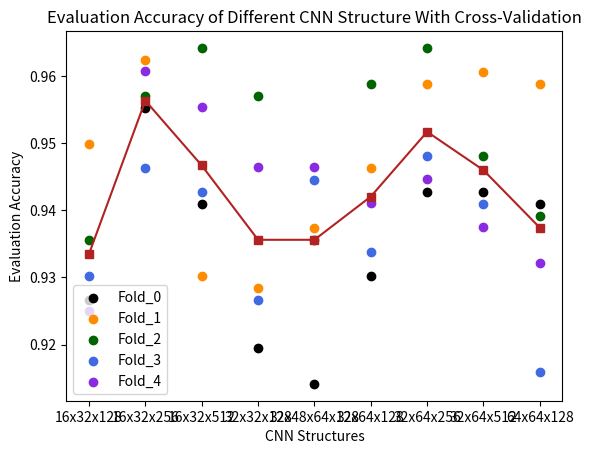

The script that saved this image:
import matplotlib.pyplot as plt
import numpy as np

accuracies = sorted({
	# optimal 16_32_256 [0.960644006729126, 0.971377432346344, 0.991055428981781, 0.9481216669082642, 0.9767857193946838]
	"32x64x512": [0.9427549242973328, 0.960644006729126, 0.9481216669082642, 0.940966010093689, 0.9375],
	"16x32x512": [0.940966010093689, 0.930232584476471, 0.9642218351364136, 0.9427549242973328, 0.9553571343421936],
	"16x32x256": [0.9552772641181946, 0.9624329209327698, 0.9570661783218384, 0.9463327527046204, 0.9607142806053162],
	"16x32x128": [0.9266547560691833, 0.949910581111908, 0.9355992674827576, 0.930232584476471, 0.925000011920929],
	"32x64x128": [0.930232584476471, 0.9463327527046204, 0.9588550925254822, 0.9338103532791138, 0.9410714507102966],
	"32x64x256": [0.9427549242973328, 0.9588550925254822, 0.9642218351364136, 0.9481216669082642, 0.9446428418159485],
	"64x64x128": [0.940966010093689, 0.9588550925254822, 0.9391770958900452, 0.9159212708473206, 0.9321428537368774],
	"32x32x128": [0.9194990992546082, 0.9284436702728271, 0.9570661783218384, 0.9266547560691833, 0.9464285969734192],
	"32x48x64x128": [0.9141323566436768, 0.9373881816864014, 0.9355992674827576, 0.9445438385009766, 0.9464285969734192]
}.items(), key=lambda x: x[0])
i = 0
types = []
color = ['black', 'darkorange', 'darkgreen', 'royalblue', 'blueviolet']
means = []
for i, (_, value) in enumerate(accuracies):
	for k, v in enumerate(value):
		t = plt.scatter(i, v, color=color[k])
		if i == 0: types.append(t)
	means.append(np.mean(value))
plt.plot(np.arange(len(accuracies)), means, marker='s', color='firebrick')
plt.xticks(np.arange(len(accuracies)), [k[0] for k in accuracies])
plt.xlabel("CNN Structures")
plt.ylabel("Evaluation Accuracy")
plt.title("Evaluation Accuracy of Different CNN Structure With Cross-Validation")
plt.legend(types, [f"Fold_{j}" for j in range(5)], loc="lower left")
plt.show()
